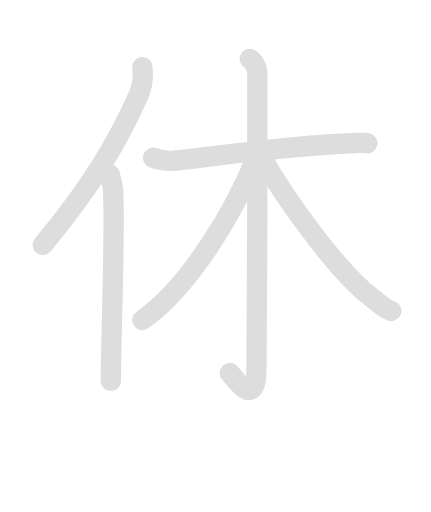
t = 0.00 s
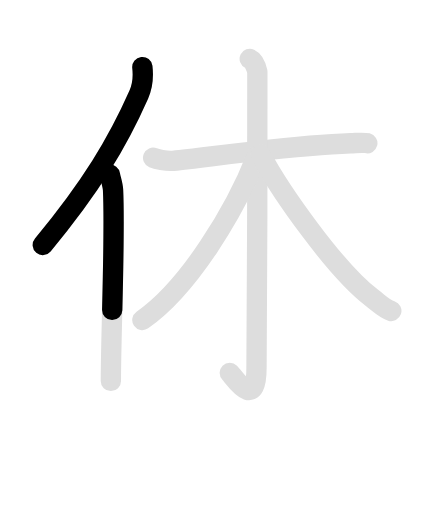
t = 1.70 s
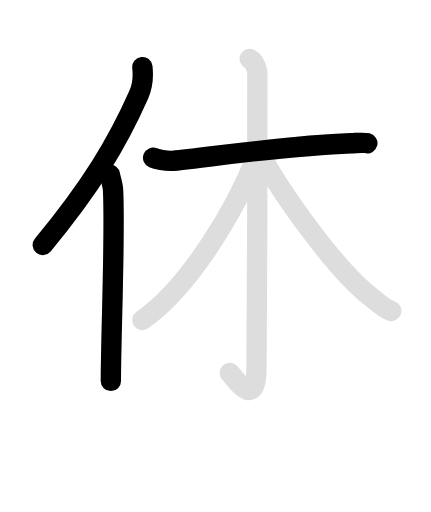
t = 3.40 s
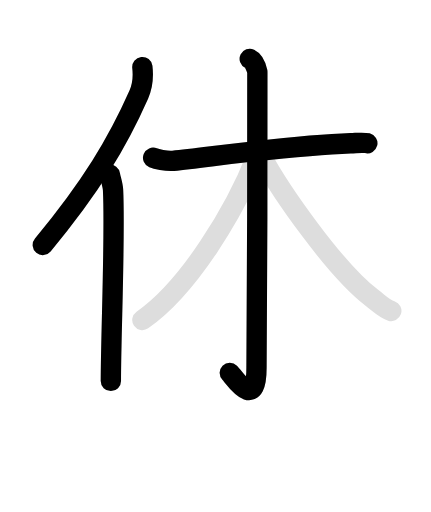
t = 5.10 s
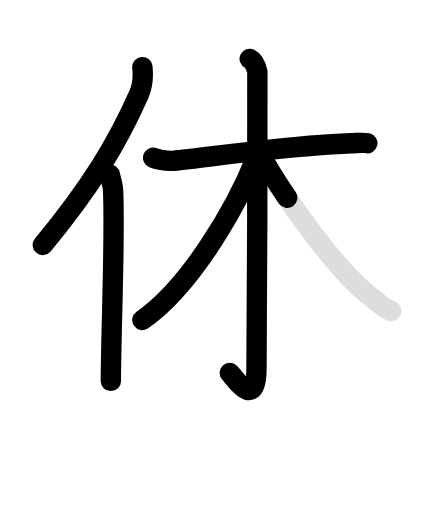
t = 6.95 s
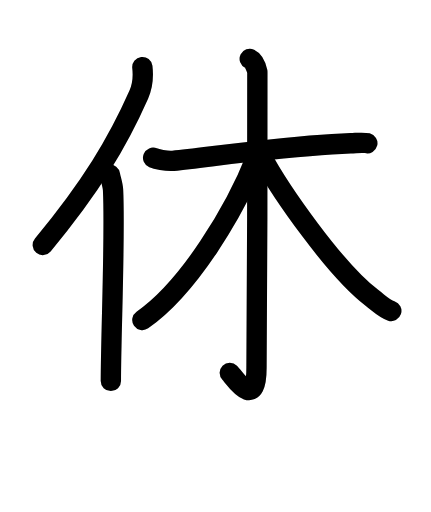
t = 8.60 s

The animated SVG that drew these frames (rendered in a browser with its animation timeline set to each time). Animation: 12 SMIL elements (animate=7,set=5); one cycle of 8.60 s, repeats indefinitely.

<svg id="kvg-04f11-Kaisho" class="kanjivg" viewBox="0 0 106 126" width="106" height="106" xmlns="http://www.w3.org/2000/svg" xmlns:xlink="http://www.w3.org/1999/xlink" xml:space="preserve" version="1.1" baseProfile="full"><defs><style type="text/css">path.black{fill:none;stroke:black;stroke-width:5;stroke-linecap:round;stroke-linejoin:round;}path.grey{fill:none;stroke:#ddd;stroke-width:5;stroke-linecap:round;stroke-linejoin:round;}path.stroke{fill:none;stroke:black;stroke-width:5;stroke-linecap:round;stroke-linejoin:round;}text{font-size:16px;font-family:Segoe UI Symbol,Cambria Math,DejaVu Sans,Symbola,Quivira,STIX,Code2000;-webkit-touch-callout:none;cursor:pointer;-webkit-user-select:none;-khtml-user-select:none;-moz-user-select:none;-ms-user-select:none;user-select: none;}text:hover{color:#777;}#reset{font-weight:bold;}</style><marker id="markerStart" markerWidth="8" markerHeight="8" style="overflow:visible;"><circle cx="0" cy="0" r="1.5" style="stroke:none;fill:red;fill-opacity:0.5;"/></marker><marker id="markerEnd" style="overflow:visible;"><circle cx="0" cy="0" r="0.8" style="stroke:none;fill:blue;fill-opacity:0.5;"><animate attributeName="opacity" from="1" to="0" dur="3s" repeatCount="indefinite" /></circle></marker></defs><path d="M35,16.5c0.25,2.15-0.07,4.96-0.88,6.8C28.94,35.02,22.37,46.02,10.5,60.29" class="grey" /><path d="M27.03,43c0.11,0.88,0.7,2.48,0.76,3.75c0.55,11.78-0.54,35.5-0.54,47" class="grey" /><path d="M37.65,38.83c0.62,0.25,3.29,0.92,4.94,0.74C54.5,38.25,72,35.75,86.25,35.25c1.66-0.06,3.07-0.25,4.11,0" class="grey" /><path d="M61.43,14.5c1.04,0.49,1.66,2.22,1.87,3.2c0.21,0.99-0.21,71.62-0.21,72.8c0,11-5.58,2.25-6.58,1.25" class="grey" /><path d="M63.18,38.32C57.76,52.15,46.28,70.92,35,78.75" class="grey" /><path d="M64.12,38.08c4.81,9.06,18.47,28.45,27.32,35.17c2.05,1.56,3.13,2.73,4.82,3.28" class="grey" /><path d="M35,16.5c0.25,2.15-0.07,4.96-0.88,6.8C28.94,35.02,22.37,46.02,10.5,60.29" class="stroke" stroke-dasharray="150"><animate attributeName="stroke-dashoffset" from="150" to="0" dur="1.8s" begin="0.0s" fill="freeze" /></path><path d="M27.03,43c0.11,0.88,0.7,2.48,0.76,3.75c0.55,11.78-0.54,35.5-0.54,47" class="stroke" stroke-dasharray="150"><set attributeName="opacity" to="0" dur="1.3s" /><animate attributeName="stroke-dashoffset" from="150" to="0" dur="1.8s" begin="1.3s" fill="freeze" /></path><path d="M37.65,38.83c0.62,0.25,3.29,0.92,4.94,0.74C54.5,38.25,72,35.75,86.25,35.25c1.66-0.06,3.07-0.25,4.11,0" class="stroke" stroke-dasharray="150"><set attributeName="opacity" to="0" dur="2.6s" /><animate attributeName="stroke-dashoffset" from="150" to="0" dur="1.8s" begin="2.6s" fill="freeze" /></path><path d="M61.43,14.5c1.04,0.49,1.66,2.22,1.87,3.2c0.21,0.99-0.21,71.62-0.21,72.8c0,11-5.58,2.25-6.58,1.25" class="stroke" stroke-dasharray="150"><set attributeName="opacity" to="0" dur="3.9000000000000004s" /><animate attributeName="stroke-dashoffset" from="150" to="0" dur="1.8s" begin="3.9000000000000004s" fill="freeze" /></path><path d="M63.18,38.32C57.76,52.15,46.28,70.92,35,78.75" class="stroke" stroke-dasharray="150"><set attributeName="opacity" to="0" dur="5.6000000000000005s" /><animate attributeName="stroke-dashoffset" from="150" to="0" dur="1.8s" begin="5.6000000000000005s" fill="freeze" /></path><path d="M64.12,38.08c4.81,9.06,18.47,28.45,27.32,35.17c2.05,1.56,3.13,2.73,4.82,3.28" class="stroke" stroke-dasharray="150"><set attributeName="opacity" to="0" dur="6.800000000000001s" /><animate attributeName="stroke-dashoffset" from="150" to="0" dur="1.8s" begin="6.800000000000001s" fill="freeze" /></path></svg>
